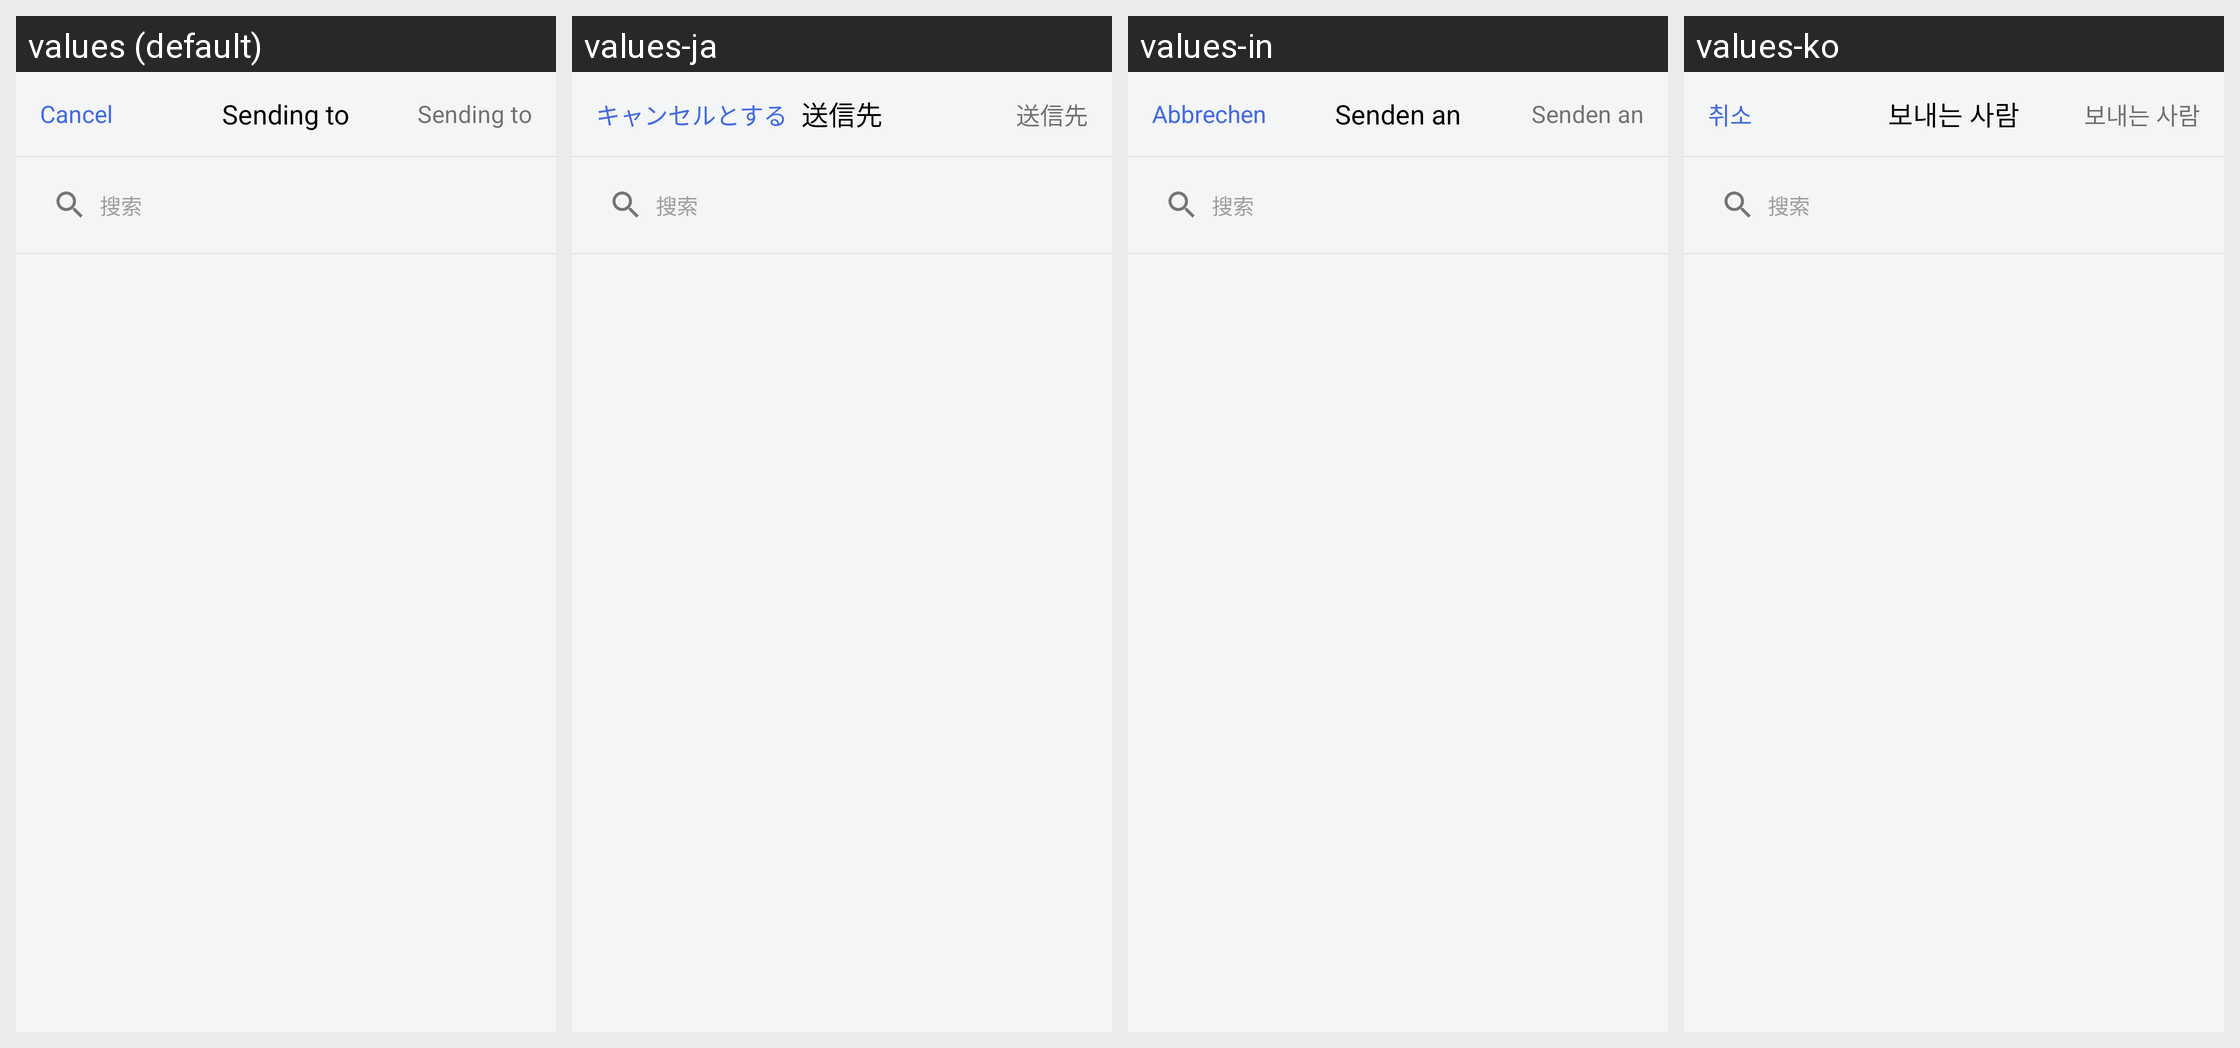

Strings drawn on this Android screen and how each of the app's shown locales translates them:
Android screen res/layout/activity_share.xml rendered under 4 locales, left to right: values (default), values-ja, values-in, values-ko. Device: Nexus 5 (rendered at 1080×1920; each locale shown at half size, 540×960, under a caption strip naming it); theme ShareActivityTheme.
Other locales in the repository, not shown: values-tr, values-zh-rCN, values-zh-rTW.
Strings drawn on this screen, with the default value and each locale's value (text and hints the layout hard-codes, and strings that could not be matched under every locale, appear in the picture but are not listed):

cancelTitle
  values: Cancel
  values-ja: キャンセルとする
  values-in: Abbrechen
  values-ko: 취소

sendTitle
  values: Sending to
  values-ja: 送信先
  values-in: Senden an
  values-ko: 보내는 사람
